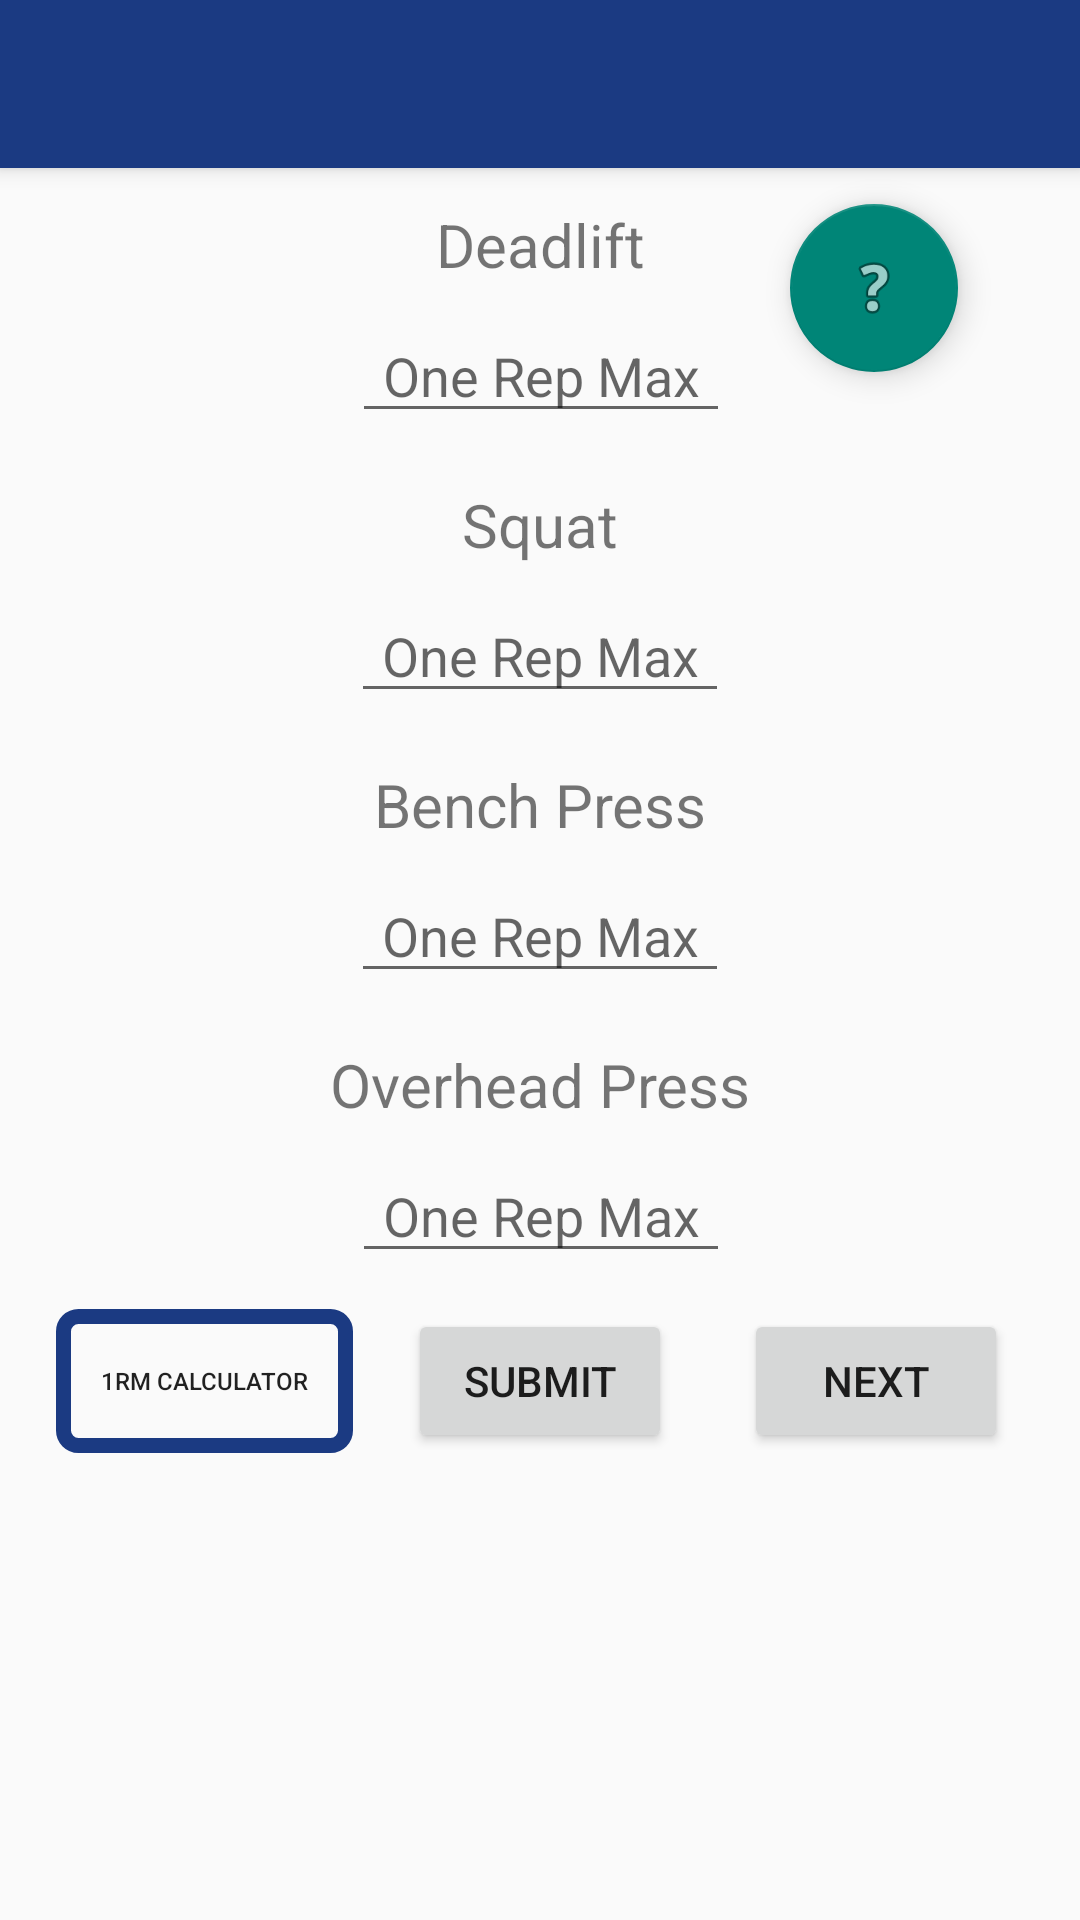

Android layout source for this screen:
<!-- AndroidManifest.xml: application theme Theme.AppCompat.Light.NoActionBar -->
<!-- res/layout/activity_main.xml -->
<?xml version="1.0" encoding="utf-8"?>
<androidx.constraintlayout.widget.ConstraintLayout xmlns:android="http://schemas.android.com/apk/res/android"
    xmlns:app="http://schemas.android.com/apk/res-auto"
    xmlns:tools="http://schemas.android.com/tools"
    android:layout_width="match_parent"
    android:layout_height="match_parent"
    tools:context=".MainActivity">


    <include
        android:id="@id/toolbar"
        layout="@layout/toolbar"></include>

    <EditText
        android:id="@+id/BP_TextBox"
        android:layout_width="wrap_content"
        android:layout_height="wrap_content"
        android:layout_marginTop="8dp"
        android:ems="6"
        android:hint="One Rep Max"
        android:gravity="center"
        android:inputType="number"
        app:layout_constraintEnd_toEndOf="parent"
        app:layout_constraintStart_toStartOf="parent"
        app:layout_constraintTop_toBottomOf="@+id/BP_Text" />

    <EditText
        android:id="@+id/OHP_TextBox"
        android:layout_width="wrap_content"
        android:layout_height="wrap_content"
        android:layout_marginTop="8dp"
        android:ems="6"
        android:gravity="center"
        android:hint="One Rep Max"
        android:inputType="number"
        app:layout_constraintEnd_toEndOf="parent"
        app:layout_constraintHorizontal_bias="0.501"
        app:layout_constraintStart_toStartOf="parent"
        app:layout_constraintTop_toBottomOf="@+id/OHP_Text" />

    <TextView
        android:id="@+id/BP_Text"
        android:layout_width="wrap_content"
        android:layout_height="wrap_content"
        android:layout_marginTop="17dp"
        android:text="Bench Press"
        android:textSize="20sp"
        app:layout_constraintEnd_toEndOf="parent"
        app:layout_constraintStart_toStartOf="parent"
        app:layout_constraintTop_toBottomOf="@+id/Squat_TextBox" />

    <TextView
        android:id="@+id/OHP_Text"
        android:layout_width="wrap_content"
        android:layout_height="wrap_content"
        android:layout_marginTop="17dp"
        android:text="Overhead Press"
        android:textSize="20sp"
        app:layout_constraintEnd_toEndOf="parent"
        app:layout_constraintStart_toStartOf="parent"
        app:layout_constraintTop_toBottomOf="@+id/BP_TextBox" />

    <EditText
        android:id="@+id/Squat_TextBox"
        android:layout_width="wrap_content"
        android:layout_height="wrap_content"
        android:layout_marginTop="8dp"
        android:ems="6"
        android:hint="One Rep Max"
        android:gravity="center"
        android:inputType="number"
        app:layout_constraintEnd_toEndOf="parent"
        app:layout_constraintStart_toStartOf="parent"
        app:layout_constraintTop_toBottomOf="@+id/Squat_Text" />

    <TextView
        android:id="@+id/Squat_Text"
        android:layout_width="wrap_content"
        android:layout_height="wrap_content"
        android:layout_marginTop="17dp"
        android:text="Squat"
        android:textSize="20sp"
        app:layout_constraintEnd_toEndOf="parent"
        app:layout_constraintStart_toStartOf="parent"
        app:layout_constraintTop_toBottomOf="@+id/DL_TextBox" />

    <TextView
        android:id="@+id/DL_Text"
        android:layout_width="wrap_content"
        android:layout_height="wrap_content"
        android:layout_marginTop="12dp"
        android:text="Deadlift"
        android:textSize="20sp"
        app:layout_constraintEnd_toEndOf="parent"
        app:layout_constraintStart_toStartOf="parent"
        app:layout_constraintTop_toBottomOf="@+id/toolbar" />

    <EditText
        android:id="@+id/DL_TextBox"
        android:layout_width="wrap_content"
        android:layout_height="wrap_content"
        android:layout_marginTop="8dp"
        android:ems="6"
        android:hint="One Rep Max"
        android:gravity="center"
        android:inputType="number"
        app:layout_constraintEnd_toEndOf="parent"
        app:layout_constraintHorizontal_bias="0.501"
        app:layout_constraintStart_toStartOf="parent"
        app:layout_constraintTop_toBottomOf="@+id/DL_Text" />

    <Button
        android:id="@+id/submit_button"
        android:layout_width="wrap_content"
        android:layout_height="wrap_content"
        android:layout_marginTop="12dp"
        android:text="Submit"
        app:layout_constraintEnd_toEndOf="parent"
        app:layout_constraintStart_toStartOf="parent"
        app:layout_constraintTop_toBottomOf="@+id/OHP_TextBox" />

    <androidx.constraintlayout.widget.Guideline
        android:id="@+id/guideline"
        android:layout_width="wrap_content"
        android:layout_height="wrap_content"
        android:orientation="vertical"
        app:layout_constraintEnd_toEndOf="parent"
        app:layout_constraintGuide_percent="0.50121653"
        app:layout_constraintStart_toStartOf="parent" />

    <Button
        android:id="@+id/RM_Calc"
        android:layout_width="wrap_content"
        android:layout_height="wrap_content"
        android:layout_marginTop="12dp"
        android:background="@drawable/pop_background"
        android:padding="15dp"
        android:text="1RM Calculator"
        android:textSize="8sp"
        app:layout_constraintEnd_toStartOf="@+id/submit_button"
        app:layout_constraintStart_toStartOf="parent"
        app:layout_constraintTop_toBottomOf="@+id/OHP_TextBox" />

    <com.google.android.material.floatingactionbutton.FloatingActionButton
        android:id="@+id/floatingActionButton"
        android:layout_width="wrap_content"
        android:layout_height="wrap_content"
        android:layout_marginTop="68dp"
        android:clickable="true"
        app:layout_constraintEnd_toEndOf="parent"
        app:layout_constraintHorizontal_bias="0.542"
        app:layout_constraintStart_toEndOf="@+id/DL_Text"
        app:layout_constraintTop_toTopOf="parent"
        app:srcCompat="@android:drawable/ic_menu_help" />

    <Button
        android:id="@+id/next_button"
        android:layout_width="wrap_content"
        android:layout_height="wrap_content"
        android:layout_marginTop="12dp"
        android:clickable="false"
        android:text="Next"
        app:layout_constraintEnd_toEndOf="parent"
        app:layout_constraintStart_toEndOf="@+id/submit_button"
        app:layout_constraintTop_toBottomOf="@+id/OHP_TextBox" />

</androidx.constraintlayout.widget.ConstraintLayout>
<!-- res/layout/toolbar.xml (included above) -->
<?xml version="1.0" encoding="utf-8"?>
<androidx.appcompat.widget.Toolbar xmlns:android="http://schemas.android.com/apk/res/android"
    android:layout_width="match_parent"
    android:layout_height="wrap_content"
    android:background="@color/colorPrimary"
    android:elevation="4dp">

    <LinearLayout
        android:layout_width="wrap_content"
        android:layout_height="match_parent"
        android:orientation="horizontal"
        android:layout_gravity="center"
        android:gravity="center"
        >

        <Button
            android:id="@+id/Edit_button"
            android:layout_width="35dp"
            android:layout_height="35dp"
            android:layout_marginLeft="40sp"
            android:layout_marginRight="40sp"
            android:background="@drawable/ic_edit" />

        <Button
            android:id="@+id/Home_button"
            android:layout_width="35dp"
            android:layout_height="35dp"
            android:layout_marginLeft="40sp"
            android:layout_marginRight="40sp"
            android:background="@drawable/ic_home" />
    </LinearLayout>
</androidx.appcompat.widget.Toolbar>
<!-- resources referenced by this layout -->
<resources>
  <color name="colorPrimary">#1b3a82</color>
  <!-- drawable pop_background (drawable) -->
  <shape xmlns:android="http://schemas.android.com/apk/res/android"
      android:shape="rectangle" >
      
      <stroke android:width="5dp"
          android:color="#1b3a82"/>
  
      
      <corners android:bottomLeftRadius="5dp"
          android:topLeftRadius="5dp"
          android:bottomRightRadius="5dp"
          android:topRightRadius="5dp" />
  
      
  
  </shape>
</resources>
